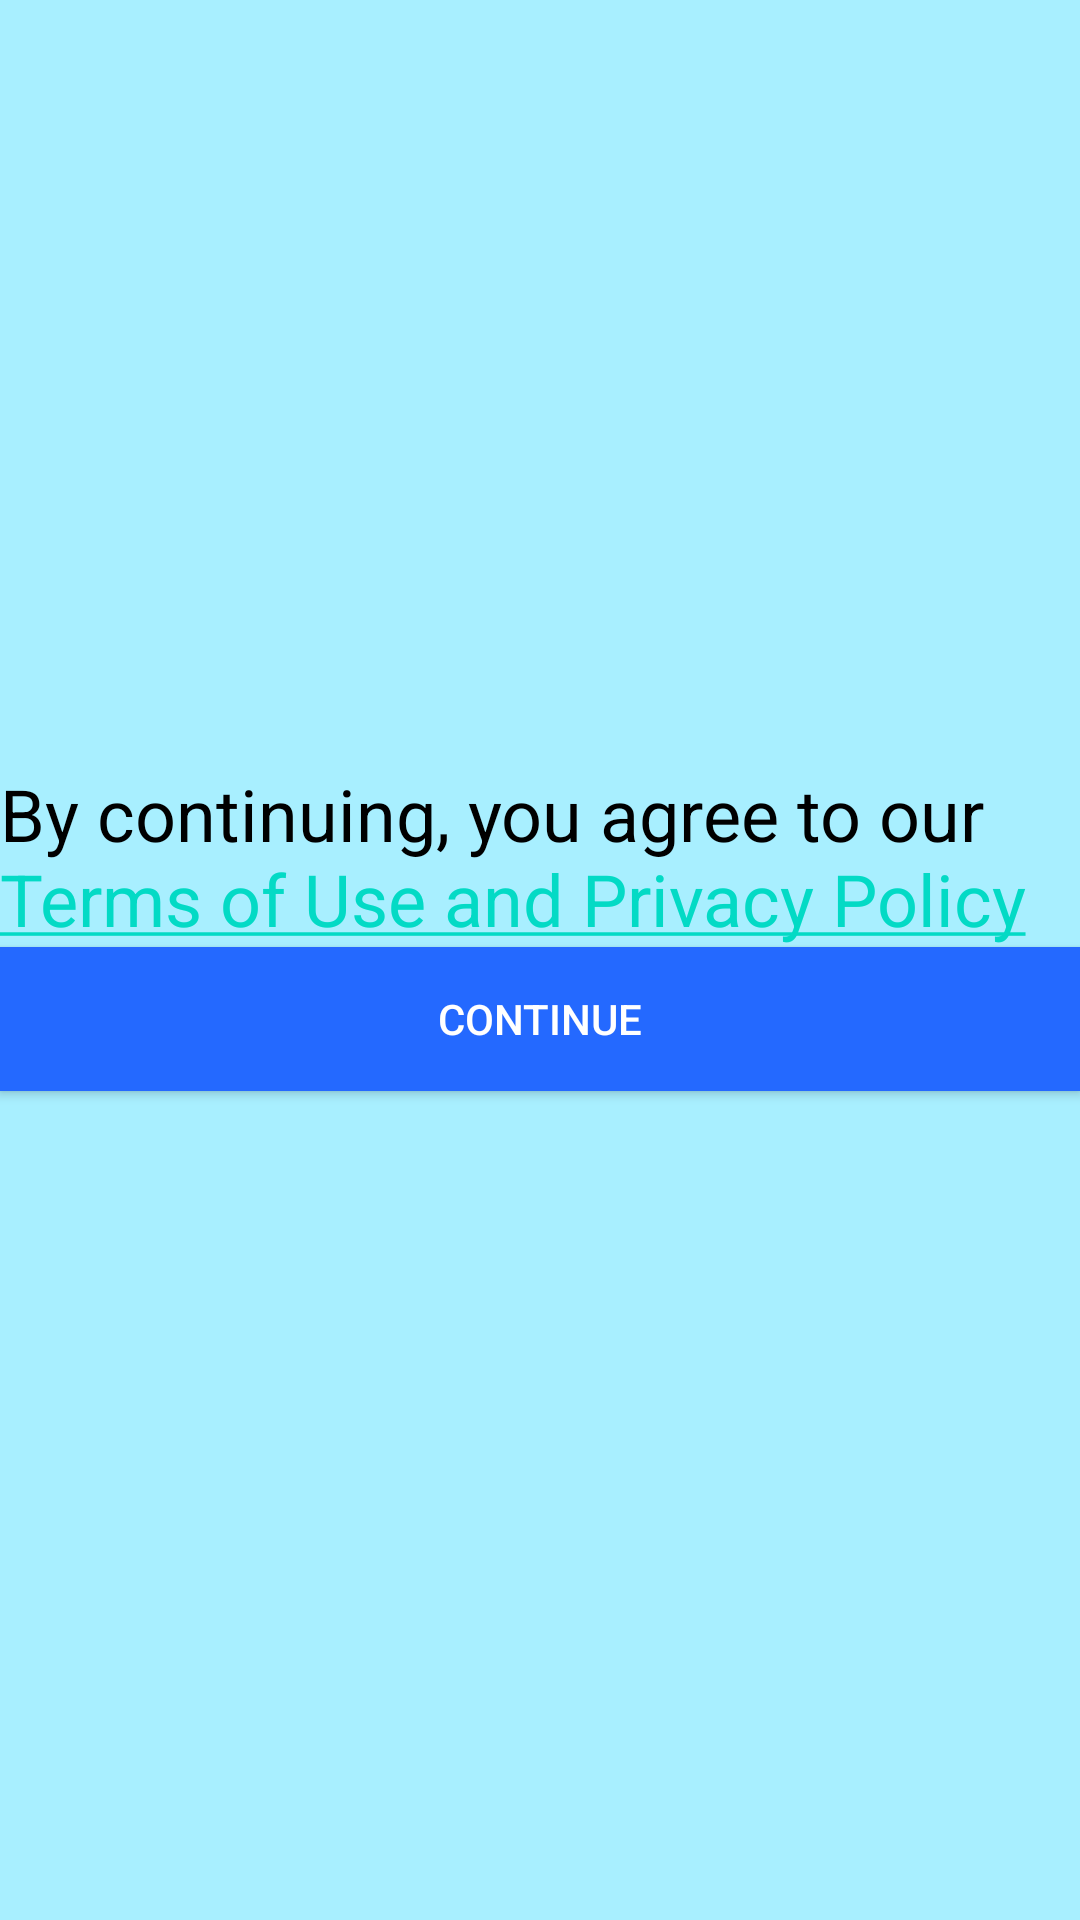

Write the Android layout XML for this screen, with the resource values it uses.
<!-- AndroidManifest.xml: application theme AppTheme -->
<!-- res/layout/activity_cgu_agreement.xml -->
<?xml version="1.0" encoding="utf-8"?>
<LinearLayout xmlns:android="http://schemas.android.com/apk/res/android"
    xmlns:app="http://schemas.android.com/apk/res-auto"
    android:layout_width="fill_parent"
    android:layout_height="fill_parent"
    android:background="#a8efff"
    android:orientation="vertical">


    <Space
        android:layout_width="match_parent"
        android:layout_height="255dp" />

    <TextView
        android:id="@+id/textView2"
        android:layout_width="match_parent"
        android:layout_height="wrap_content"
        android:text="@string/agree_terms_privacy"
        android:textColor="#000000"
        android:textSize="24sp" />

    <Button
        android:id="@+id/agree"
        android:layout_width="match_parent"
        android:layout_height="wrap_content"
        android:text="Continue"
        android:background="#2469ff"
        android:textColor="#ffffff"/>

</LinearLayout>
<!-- resources referenced by this layout -->
<resources>
  <string name="agree_terms_privacy">By continuing, you agree to our <a href="https://jilinkk.wixsite.com/relatablecgu">Terms of Use and Privacy Policy</a></string>
  <style name="AppTheme" parent="Theme.AppCompat.Light.NoActionBar">
          
  
          <item name="colorPrimary">@color/colorPrimary</item>
          <item name="colorPrimaryDark">@color/colorPrimaryDark</item>
          <item name="colorAccent">@color/colorAccent</item>
      </style>
  <!-- not gathered from this repository: default colours our renderer supplied (Android Studio template values) -->
  <color name="colorPrimary">#FF6200EE</color>
  <color name="colorPrimaryDark">#FF3700B3</color>
  <color name="colorAccent">#FF03DAC5</color>
</resources>
